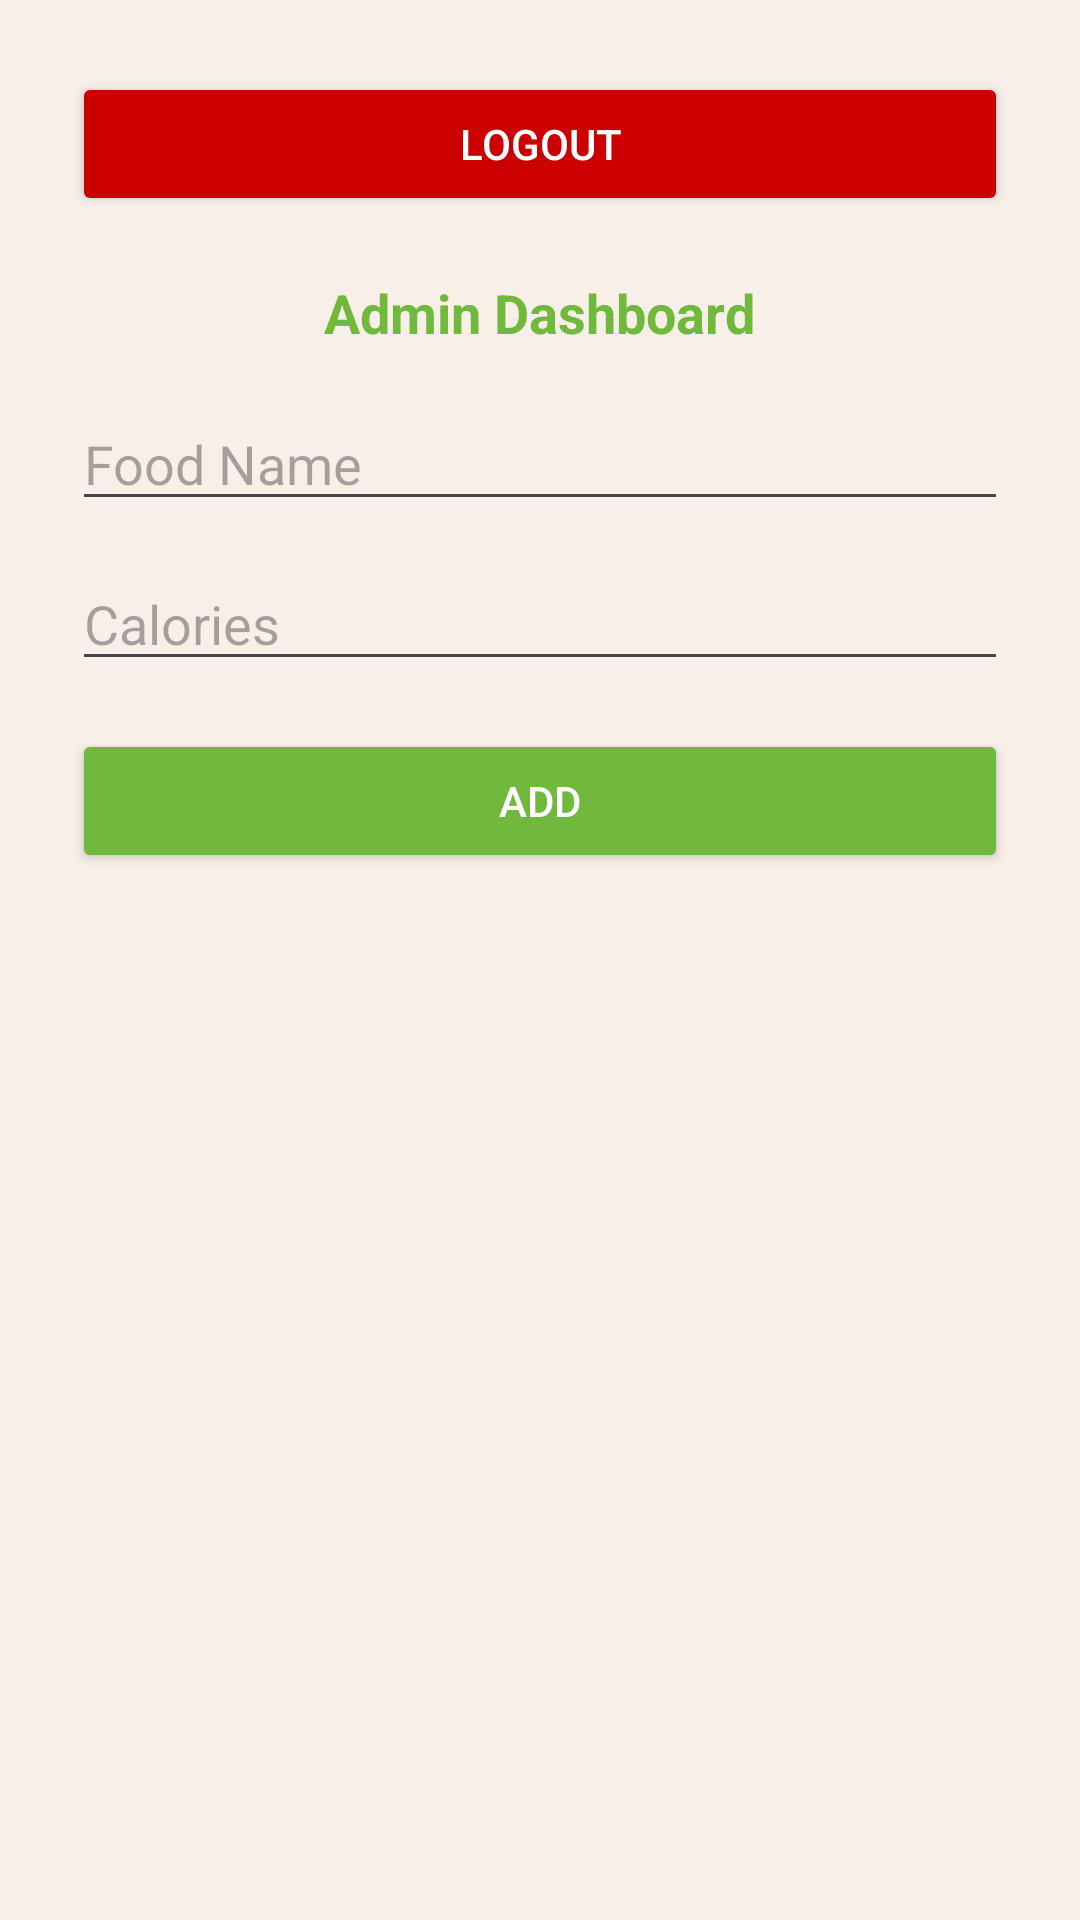

The Android layout XML behind this screen, and the referenced resources:
<!-- AndroidManifest.xml: application theme Theme.CalorieCalculator -->
<!-- res/layout/activity_admin.xml -->
<?xml version="1.0" encoding="utf-8"?>
<ScrollView xmlns:android="http://schemas.android.com/apk/res/android"
    android:layout_width="match_parent"
    android:layout_height="match_parent"
    android:background="@color/backgroundColor"
    android:padding="24dp"
    android:fillViewport="true">

    <LinearLayout
        android:layout_width="match_parent"
        android:layout_height="wrap_content"
        android:orientation="vertical"
        android:gravity="center_horizontal">

        
        <Button
            android:id="@+id/logoutBtn"
            android:layout_width="match_parent"
            android:layout_height="wrap_content"
            android:text="Logout"
            android:backgroundTint="@android:color/holo_red_dark"
            android:textColor="@android:color/white"
            android:layout_marginBottom="20dp" />

        
        <TextView
            android:layout_width="wrap_content"
            android:layout_height="wrap_content"
            android:text="Admin Dashboard"
            android:textSize="18sp"
            android:textStyle="bold"
            android:textColor="@color/primaryColor"
            android:layout_marginBottom="16dp" />

        
        <EditText
            android:id="@+id/foodNameInput"
            android:layout_width="match_parent"
            android:layout_height="wrap_content"
            android:hint="Food Name"
            android:layout_marginBottom="12dp" />

        
        <EditText
            android:id="@+id/calorieInput"
            android:layout_width="match_parent"
            android:layout_height="wrap_content"
            android:hint="Calories"
            android:inputType="number"
            android:layout_marginBottom="16dp" />

        
        <Button
            android:id="@+id/addFoodBtn"
            android:layout_width="match_parent"
            android:layout_height="wrap_content"
            android:text="Add"
            android:backgroundTint="@color/primaryColor"
            android:textColor="@android:color/white"
            android:layout_marginBottom="20dp" />

        
        <ListView
            android:id="@+id/foodListView"
            android:layout_width="match_parent"
            android:layout_height="wrap_content" />
    </LinearLayout>

</ScrollView>
<!-- resources referenced by this layout -->
<resources>
  <color name="backgroundColor">#F8F0E8</color>
  <color name="primaryColor">#70B93D</color>
  <style name="Theme.CalorieCalculator" parent="Base.Theme.CalorieCalculator" />
  <style name="Base.Theme.CalorieCalculator" parent="Theme.Material3.DayNight.NoActionBar">
          
          
      </style>
</resources>
